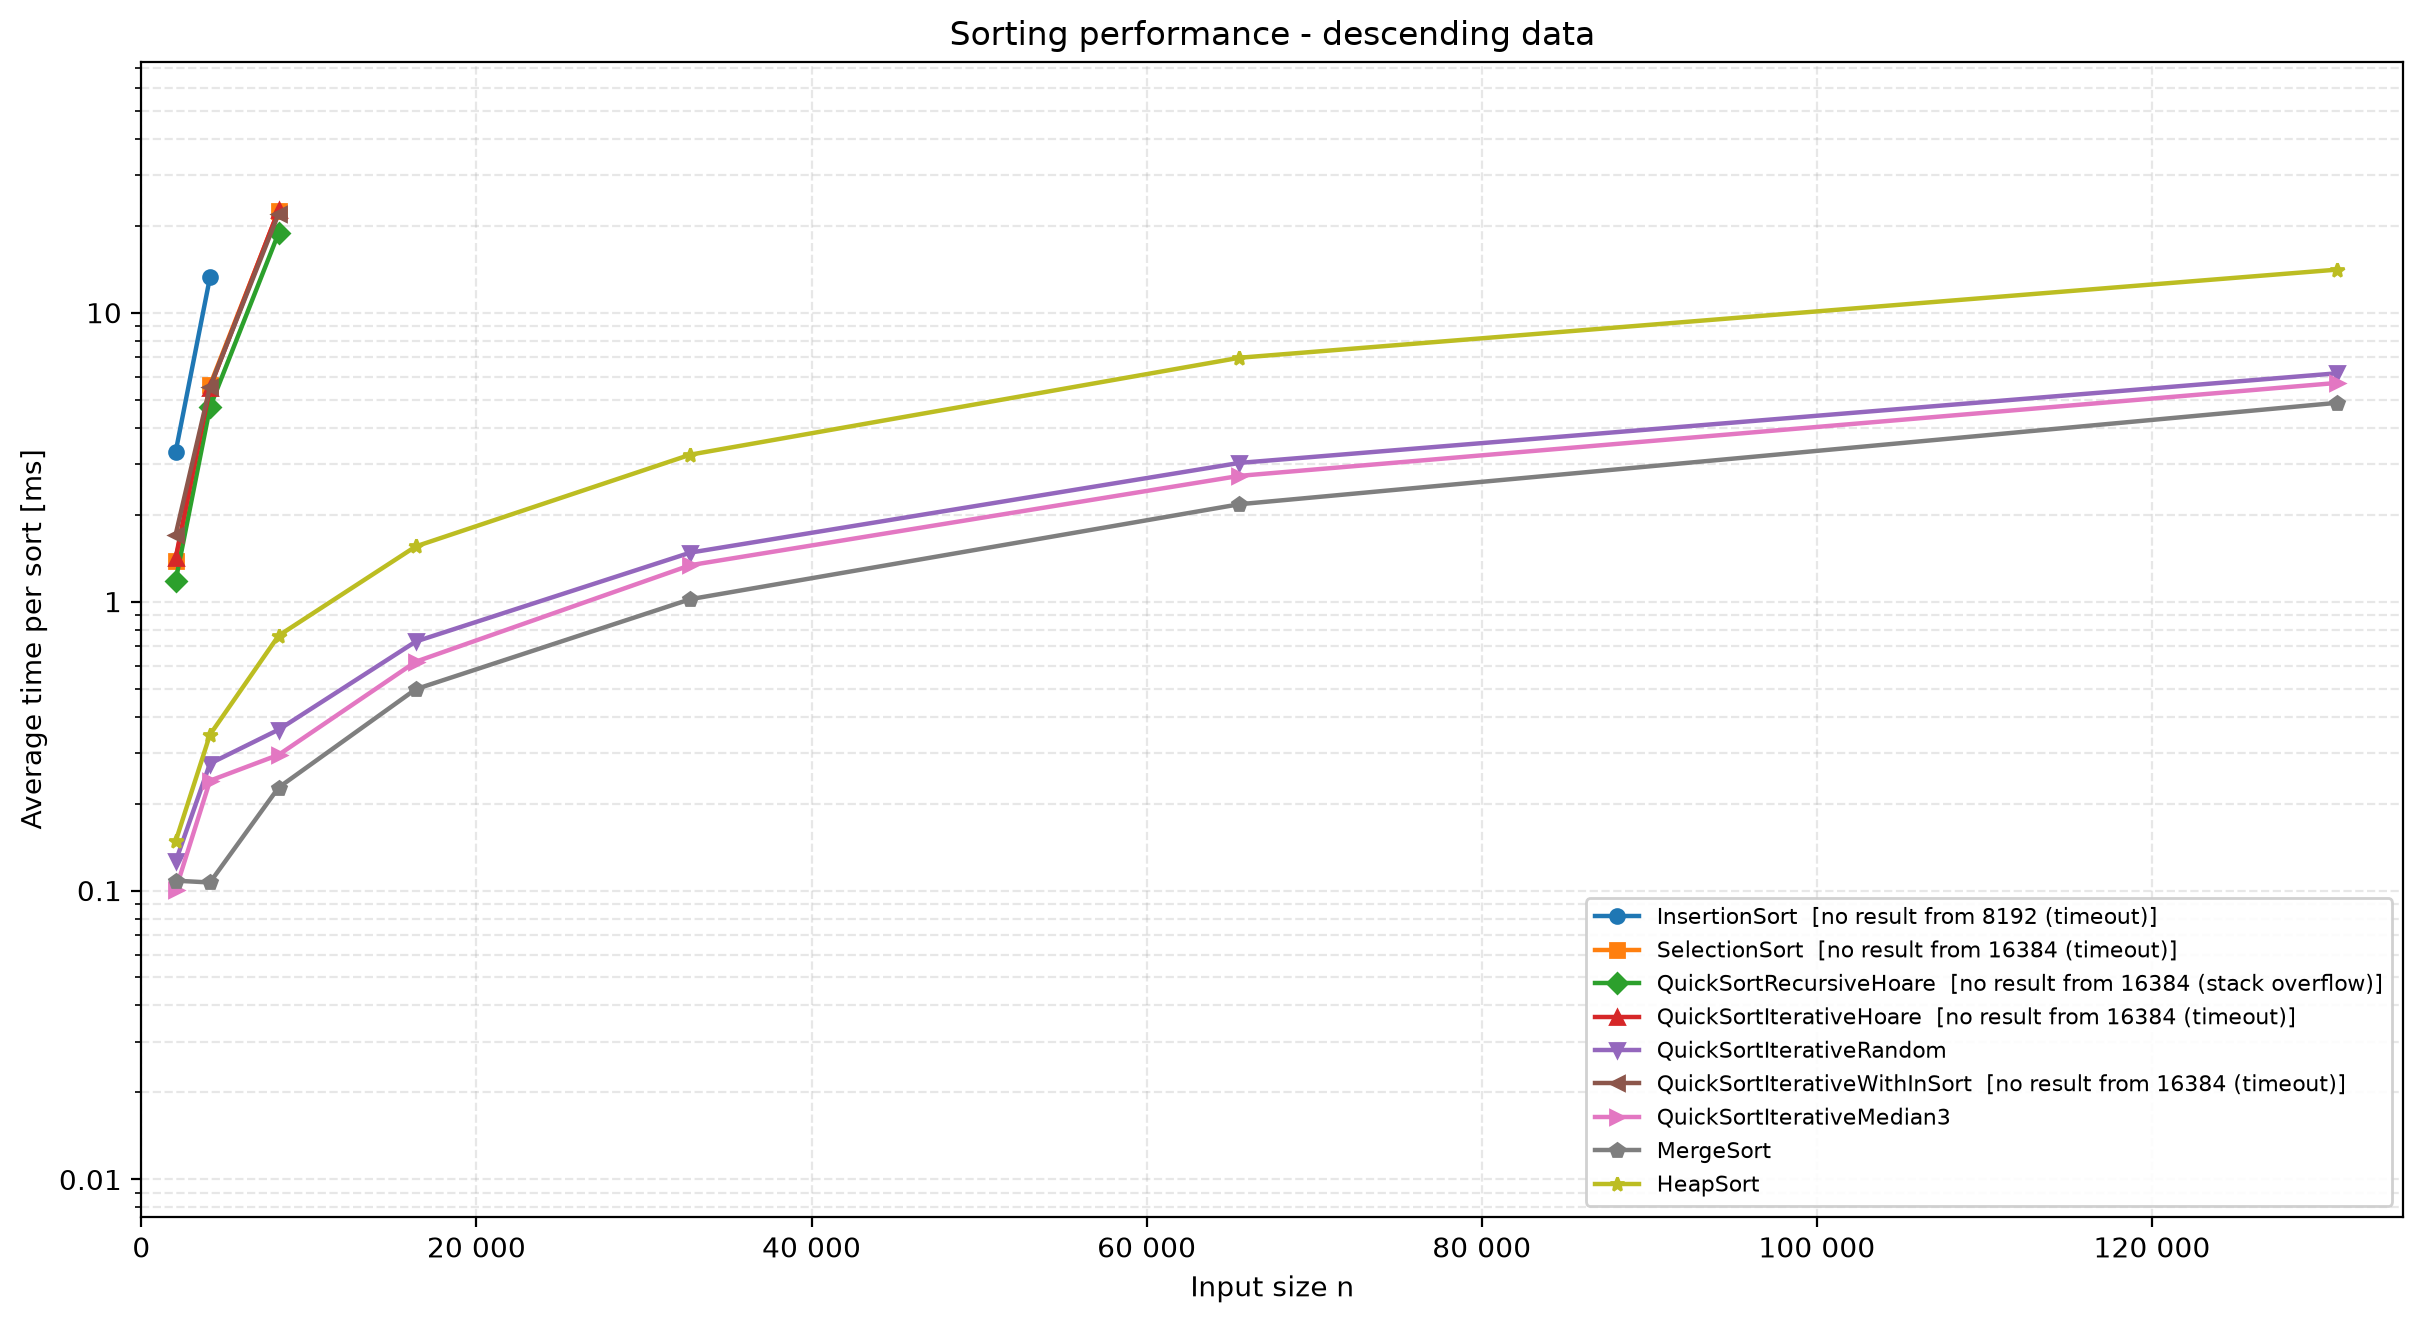

The data file committed next to this chart (first rows):
algorithm, 2048, 4096, 8192, 16384, 32768, 65536, 131072
InsertionSort, 3297620, 13243300, , , , , 
SelectionSort, 1386970, 5604270, 22524500, , , , 
QuickSortRecursiveHoare, 1180510, 4702650, 18859000, , , , 
QuickSortIterativeHoare, 1414520, 5491160, 22666900, , , , 
QuickSortIterativeRandom, 126025, 275043, 360295, 727673, 1477520, 3019700, 6170180
QuickSortIterativeWithInSort, 1705110, 5535080, 22002300, , , , 
QuickSortIterativeMedian3, 100637, 239997, 294871, 619584, 1336550, 2723670, 5714440
MergeSort, 108168, 106608, 227205, 497718, 1019470, 2172390, 4876450
HeapSort, 148003, 346237, 762168, 1552980, 3225360, 6980930, 14096000
